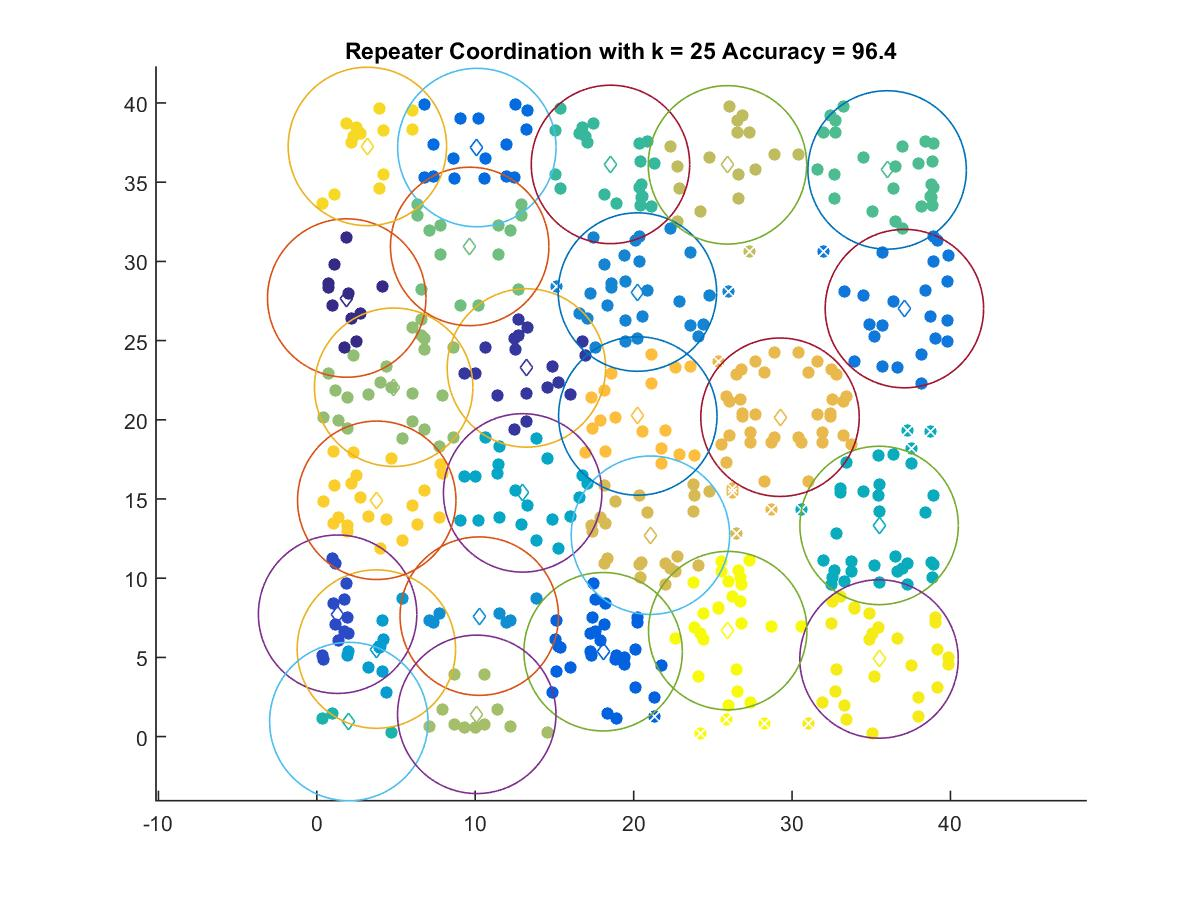

The table this chart was drawn from, first rows:
1.8857, 27.687
13.23, 23.27
1.311, 7.726
18.07, 5.357
10.1, 37.19
37.09, 27.02
20.24, 28.06
10.25, 7.606
3.759, 5.525
12.99, 15.38
35.5, 13.33
2.019, 0.9495
18.54, 36.12
36, 35.77
9.649, 30.94
4.849, 22.05
10.1, 1.404
25.92, 36.09
21.06, 12.71
29.24, 20.16
20.26, 20.24
3.782, 14.92
3.191, 37.26
35.49, 4.899
25.94, 6.691
